2-way image classification set "Dataset" from GitHub (YuriAlcantara1995/M11-Project); label vocabulary: normal, sickle cell.

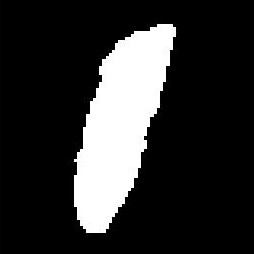
Label: sickle cell

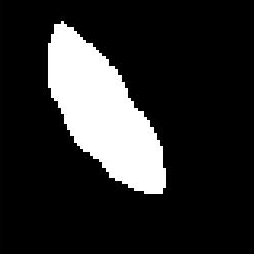
Label: sickle cell

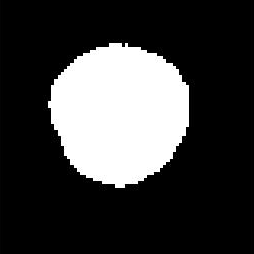
Label: normal

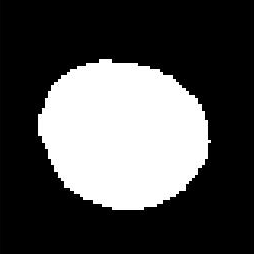
Label: normal

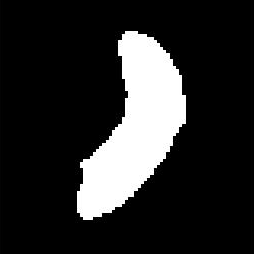
Label: sickle cell

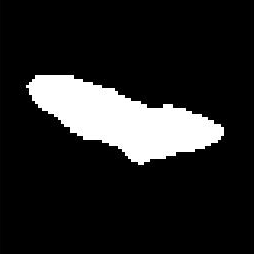
Label: sickle cell
